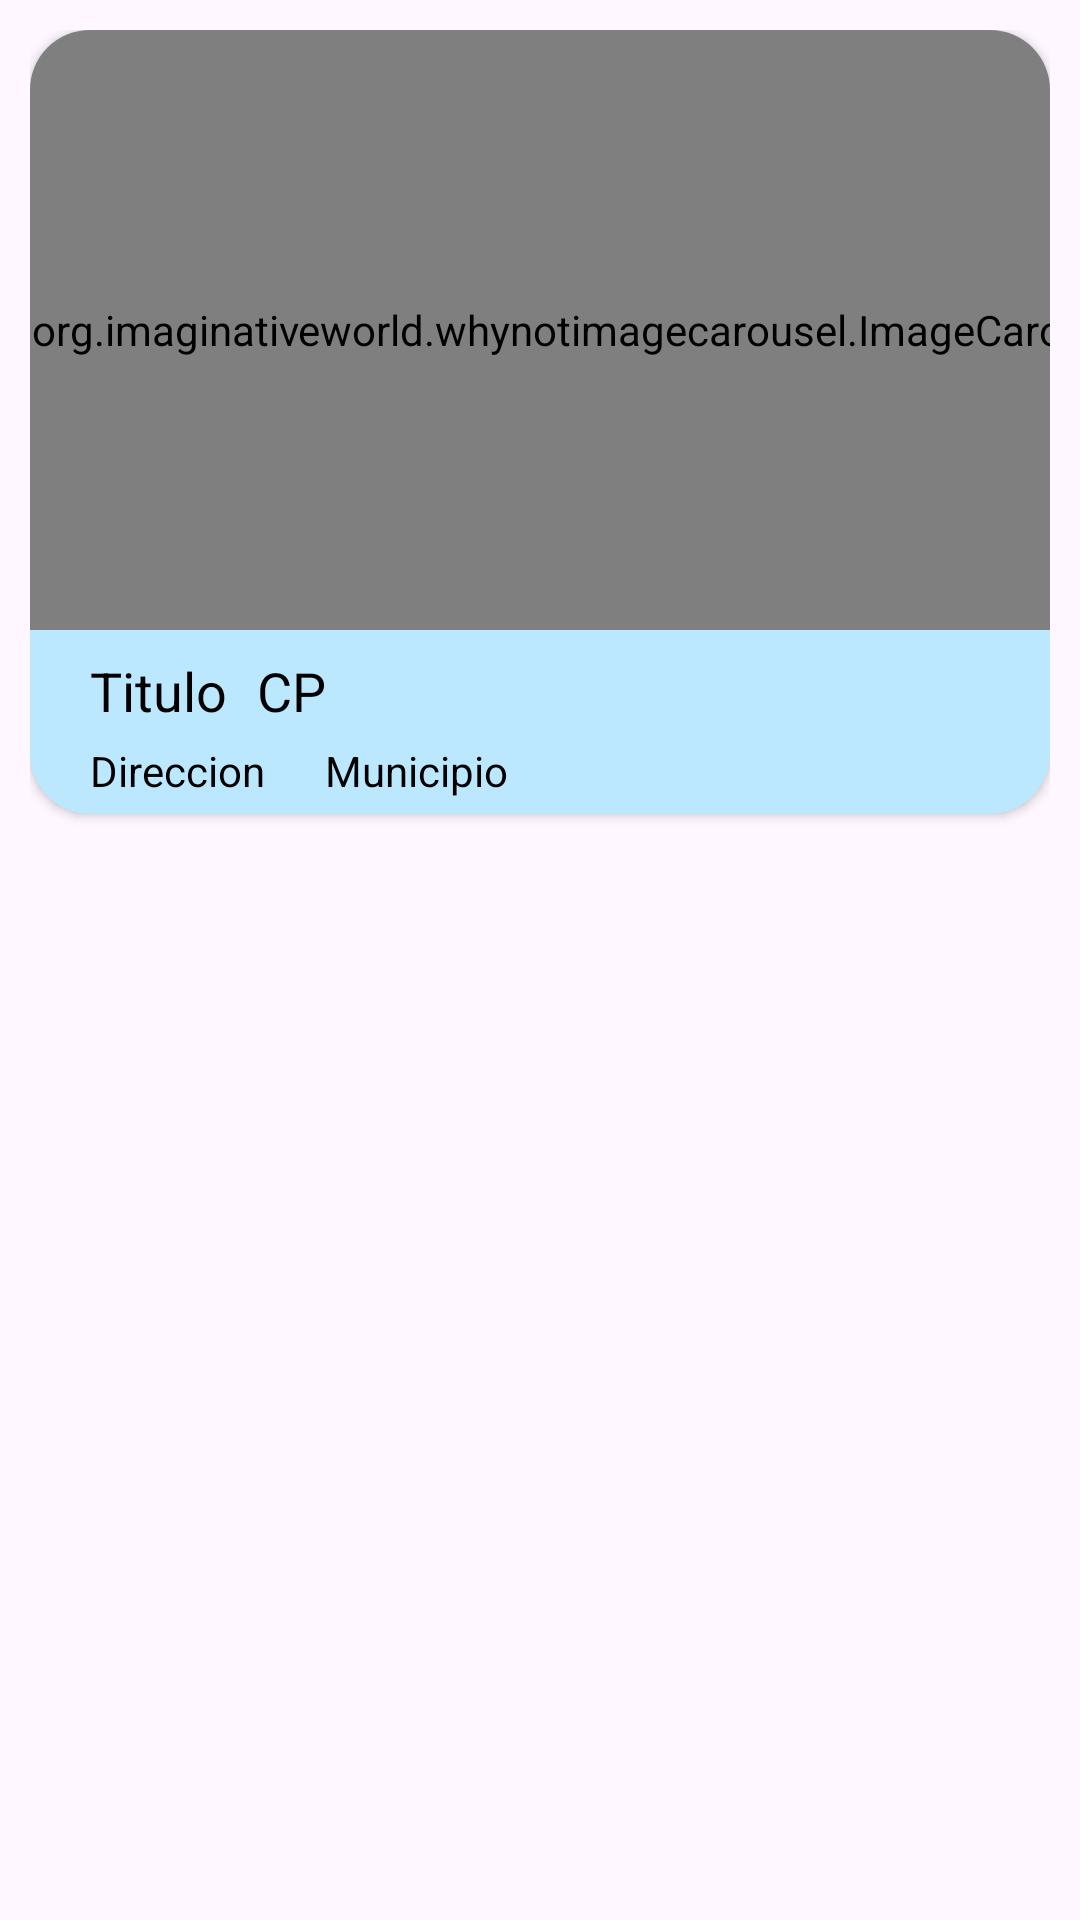

Produce the Android XML layout that renders to this screen, including the resource entries it uses.
<!-- AndroidManifest.xml: application theme Theme.PyoyectoFinal -->
<!-- res/layout/post_list_item.xml -->
<?xml version="1.0" encoding="utf-8"?>
<LinearLayout xmlns:android="http://schemas.android.com/apk/res/android"
    xmlns:app="http://schemas.android.com/apk/res-auto"
    xmlns:tools="http://schemas.android.com/tools"
    android:layout_width="wrap_content"
    android:layout_height="wrap_content"
    android:orientation="horizontal"
    android:padding="10dp">

    <androidx.cardview.widget.CardView
        android:layout_width="wrap_content"
        android:layout_height="wrap_content"
        android:backgroundTint="@color/blue_base"
        android:background="@drawable/custom_edit_text"
        app:cardCornerRadius="20dp">

        <LinearLayout
            android:layout_width="wrap_content"
            android:layout_height="wrap_content"
            android:orientation="vertical">

        <org.imaginativeworld.whynotimagecarousel.ImageCarousel
            android:id="@+id/imageView"
            android:layout_width="370dp"
            android:layout_height="200dp"/>


        <LinearLayout
            android:layout_width="match_parent"
            android:layout_height="match_parent"
            android:layout_marginLeft="20dp"
            android:orientation="horizontal">

        <TextView
            android:id="@+id/txtTitulo"
            android:layout_width="wrap_content"
            android:layout_height="wrap_content"
            android:layout_marginTop="8dp"
            android:layout_marginEnd="10dp"
            android:text="Titulo"
            android:textColor="@color/black"
            android:textSize="18sp"/>

        <TextView
            android:id="@+id/txtCP"
            android:layout_width="wrap_content"
            android:layout_height="wrap_content"
            android:layout_marginTop="8dp"
            android:text="CP"
            android:textColor="@color/black"
            android:textSize="18dp"/>
        </LinearLayout>

        <LinearLayout
            android:layout_width="wrap_content"
            android:layout_height="wrap_content"
            android:orientation="horizontal">

        <TextView
            android:id="@+id/txtDireccion"
            android:layout_width="wrap_content"
            android:layout_height="wrap_content"
            android:layout_marginTop="5dp"
            android:layout_marginLeft="20dp"
            android:textColor="@color/black"
            android:text="Direccion" />

            <TextView
                android:id="@+id/txtMunicipio"
                android:layout_width="wrap_content"
                android:layout_height="wrap_content"
                android:layout_marginTop="5dp"
                android:layout_marginVertical="5dp"
                android:layout_marginLeft="20dp"
                android:textColor="@color/black"
                android:text="Municipio" />

        </LinearLayout>

        </LinearLayout>

    </androidx.cardview.widget.CardView>

</LinearLayout>
<!-- resources referenced by this layout -->
<resources>
  <color name="black">#FF000000</color>
  <color name="blue_base">#BCE8FF</color>
  <style name="Theme.PyoyectoFinal" parent="Base.Theme.PyoyectoFinal" />
  <style name="Base.Theme.PyoyectoFinal" parent="Theme.Material3.DayNight.NoActionBar">
          
          
      </style>
</resources>
